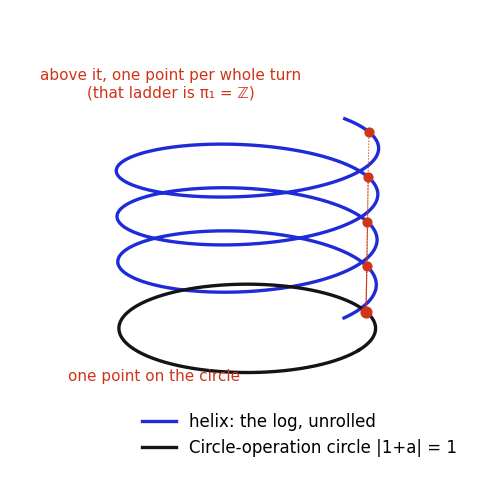

Source code (Python): (Note: this script raises an exception after producing the figure.)
import numpy as np, matplotlib
matplotlib.use('Agg')
import matplotlib.pyplot as plt
from math import comb
B='#1d2bd8'; R='#cf3519'; G='#a86a00'; K='#15131a'; M='#8a8794'
plt.rcParams.update({'font.family':'DejaVu Sans','font.size':12,'axes.edgecolor':K,'axes.labelcolor':K,'xtick.color':K,'ytick.color':K,'savefig.dpi':160,'savefig.bbox':'tight','savefig.facecolor':'white'})
out='figures/'

# T1 helix = universal cover of the circle
fig=plt.figure(figsize=(7,6)); ax=fig.add_subplot(111,projection='3d')
s=np.linspace(-0.2,3.2*2*np.pi,1200)
ax.plot(np.cos(s),np.sin(s),s/(2*np.pi),color=B,lw=2.4,label='helix: the log, unrolled')
c=np.linspace(0,2*np.pi,300); ax.plot(np.cos(c),np.sin(c),-0.9*np.ones_like(c),color=K,lw=2.4,label='Circle-operation circle |1+a| = 1')
for k in range(4):
    th=0.9; ax.scatter([np.cos(th)],[np.sin(th)],[th/(2*np.pi)+k],color=R,s=40,zorder=5)
    ax.plot([np.cos(th)]*2,[np.sin(th)]*2,[th/(2*np.pi)+k,-0.9],color=R,lw=0.8,ls=':')
ax.scatter([np.cos(0.9)],[np.sin(0.9)],[-0.9],color=R,s=60)
ax.text(-0.2,-1.0,-1.35,'one point on the circle',color=R,fontsize=11,ha='center')
ax.text(-0.9,0.3,3.6,'above it, one point per whole turn\n(that ladder is \u03c0\u2081 = \u2124)',color=R,fontsize=11,ha='center')
ax.set_axis_off(); ax.view_init(18,-58); ax.legend(loc='lower right',frameon=False)
plt.savefig(out+'t1_helix_cover.png'); plt.close()

# T2 torus cells = Pascal = Betti
fig,axs=plt.subplots(1,2,figsize=(11,4.6),gridspec_kw={'width_ratios':[1.1,1]})
ax=axs[0]
rows=[[1,1],[1,2,1],[1,3,3,1],[1,4,6,4,1]]
for d,row in enumerate(rows,1):
    for k,v in enumerate(row):
        xx=k-len(row)/2+0.5
        ax.add_patch(plt.Circle((xx,-d),0.36,color=[B,B,G,R,K][k] if False else B,alpha=0.12+0.17*k))
        ax.text(xx,-d,str(v),ha='center',va='center',fontsize=14,color=K)
    ax.text(-3.3,-d,f'T{"¹²³⁴"[d-1]}',ha='left',va='center',fontsize=14,color=B)
for k,lab in enumerate(['points','loops','surfaces','solids','4-solids']):
    pass
ax.text(0,-0.25,'Holes of the n-torus, by dimension\n(computed: 1,1 | 1,2,1 | 1,3,3,1 | 1,4,6,4,1)',ha='center',fontsize=11,color=K)
ax.set_xlim(-3.4,2.8); ax.set_ylim(-4.6,0.3); ax.set_aspect('equal'); ax.axis('off')
ax=axs[1]
u=np.linspace(0,2*np.pi,80); v=np.linspace(0,2*np.pi,40); U,V=np.meshgrid(u,v)
Rr,r=2,0.8; X=(Rr+r*np.cos(V))*np.cos(U); Y=(Rr+r*np.cos(V))*np.sin(U); Z=r*np.sin(V)
ax.remove(); ax=fig.add_subplot(122,projection='3d')
ax.plot_surface(X,Y,Z,color='#c9ccf5',alpha=0.35,linewidth=0)
ax.plot((Rr+r)*np.cos(u),(Rr+r)*np.sin(u),0*u,color=B,lw=2.6,label='loop a (grade 1)')
ax.plot(Rr+r*np.cos(u),0*u,r*np.sin(u),color=R,lw=2.6,label='loop b (grade 1)')
ax.scatter([Rr+r],[0],[0],color=K,s=40,label='the point (grade 0)')
ax.set_axis_off(); ax.view_init(32,-60); ax.set_box_aspect((1,1,0.4))
ax.legend(loc='lower left',frameon=False,fontsize=10)
ax.set_title('T² = circle × circle: 1 point, 2 loops, 1 surface (ab)',fontsize=11)
plt.savefig(out+'t2_torus_pascal.png'); plt.close()

# T3 Chern number by plaquette products
def qwz(kx,ky,m):
    d=np.array([np.sin(kx),np.sin(ky),m+np.cos(kx)+np.cos(ky)])
    H=np.array([[d[2],d[0]-1j*d[1]],[d[0]+1j*d[1],-d[2]]]); return np.linalg.eigh(H)[1][:,0]
def chern(m,N=36):
    ks=np.linspace(0,2*np.pi,N,endpoint=False); u=np.array([[qwz(a,b,m) for b in ks] for a in ks]); F=np.zeros((N,N))
    for i in range(N):
        for j in range(N):
            u1,u2,u3,u4=u[i,j],u[(i+1)%N,j],u[(i+1)%N,(j+1)%N],u[i,(j+1)%N]
            F[i,j]=np.angle(np.vdot(u1,u2)*np.vdot(u2,u3)*np.vdot(u3,u4)*np.vdot(u4,u1))
    return F.sum()/(2*np.pi),F
fig,axs=plt.subplots(1,2,figsize=(11,4.4))
_,F=chern(1.0,48)
im=axs[0].imshow(F.T,origin='lower',extent=[0,2*np.pi,0,2*np.pi],cmap='RdBu_r',vmin=-abs(F).max(),vmax=abs(F).max())
axs[0].set_xlabel('kx'); axs[0].set_ylabel('ky'); axs[0].set_title('Twist in each little square (m = 1)\nadds up to exactly 1 turn',fontsize=11)
ms=np.linspace(-3.5,3.5,57); Cs=[chern(m,24)[0] for m in ms]
axs[1].step(ms,Cs,where='mid',color=B,lw=2.4); axs[1].axhline(0,color=M,lw=0.8)
axs[1].set_xlabel('mass m'); axs[1].set_ylabel('Chern number'); axs[1].set_yticks([-1,0,1])
axs[1].set_title('Whole turns only: the number jumps, never slides',fontsize=11)
for sp_ in ['top','right']: axs[1].spines[sp_].set_visible(False)
plt.savefig(out+'t3_chern.png'); plt.close()

# T4 Hopf invariant one: 2-adic valuation of 3^n - 1 vs n
n=np.arange(1,41); v=[]
for k in n:
    m=3**int(k)-1; c=0
    while m%2==0: m//=2; c+=1
    v.append(c)
fig,ax=plt.subplots(figsize=(9,4.2))
ax.plot(n,n,color=M,lw=1.2,label='n (what is needed)')
ok=[k for k,vv in zip(n,v) if vv>=k]
ax.scatter(n,v,color=B,s=28,label='how many times 2 divides 3ⁿ − 1',zorder=3)
ax.scatter(ok,[v[k-1] for k in ok],color=R,s=90,zorder=4,label='enough: n = 1, 2, 4')
for k in ok: ax.annotate({1:'complex numbers\nS¹',2:'quaternions\nS³',4:'octonions\nS⁷'}[k],(k,v[k-1]),xytext=({1:11,2:13,4:15}[k],{1:7.6,2:10.6,4:13.6}[k]),color=R,fontsize=10,arrowprops=dict(arrowstyle='-',color=R,lw=0.8))
ax.set_xlabel('n'); ax.set_ylim(0,20); ax.legend(frameon=False,loc='upper right')
for sp_ in ['top','right']: ax.spines[sp_].set_visible(False)
ax.set_title('Circle powers ψ² and ψ³ must commute, and that forces 2ⁿ | 3ⁿ − 1',fontsize=11)
plt.savefig(out+'t4_hopf_invariant.png'); plt.close()

# T5 trefoil = (2,3) circle powers on the torus
fig=plt.figure(figsize=(6.4,5.2)); ax=fig.add_subplot(111,projection='3d')
ax.plot_surface(X,Y,Z,color='#c9ccf5',alpha=0.22,linewidth=0)
s=np.linspace(0,2*np.pi,800); p,q=2,3
ph=p*s; th=q*s
ax.plot((Rr+r*np.cos(th))*np.cos(ph),(Rr+r*np.cos(th))*np.sin(ph),r*np.sin(th),color=R,lw=3)
ax.set_axis_off(); ax.view_init(55,-60); ax.set_box_aspect((1,1,0.4))
ax.set_title('Trefoil: z ↦ (z², z³) on the torus',fontsize=12)
plt.savefig(out+'t5_trefoil.png'); plt.close()

# T6 Riemann-Roch Pascal
N=7; KK=7
tab=np.array([[comb(nn+k,nn) for k in range(KK+1)] for nn in range(1,N+1)])
fig,ax=plt.subplots(figsize=(8.6,4.6))
ax.imshow(np.log(tab),cmap='Blues',aspect='auto')
for i in range(N):
    for j in range(KK+1):
        ax.text(j,i,str(tab[i,j]),ha='center',va='center',fontsize=10,color='white' if np.log(tab[i,j])>np.log(tab).max()*0.6 else K)
ax.set_xticks(range(KK+1)); ax.set_yticks(range(N)); ax.set_yticklabels([f'CP{"¹²³⁴⁵⁶⁷"[i]}' for i in range(N)])
ax.set_xlabel('twist k of the line bundle O(k)')
ax.set_title('χ(O(k)) from the circle-operation log (Todd class) = Pascal C(n+k, n)',fontsize=11)
plt.savefig(out+'t6_riemann_roch.png'); plt.close()
print('done')
